19-way image classification set "terbisa-cls-v2" from GitHub (nirmalasz/isyara); label vocabulary: anda, apa, berhenti, bodoh, cantik, halo, hati hati, lelah, maaf, makan, mau, membaca, nama, sama sama, saya, siapa, sombong, takut, terima kasih.

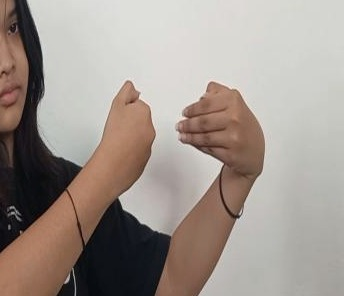
Label: lelah

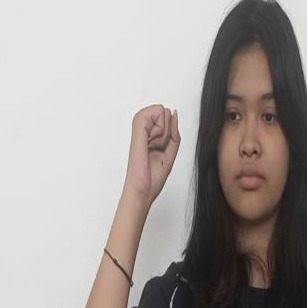
Label: bodoh

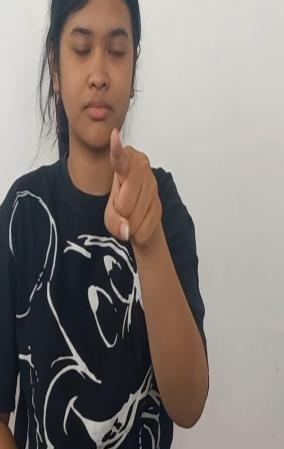
Label: anda

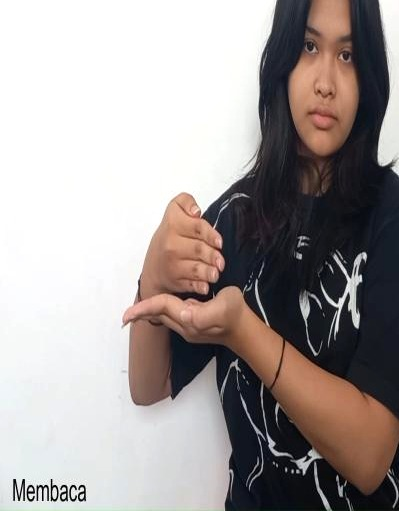
Label: membaca

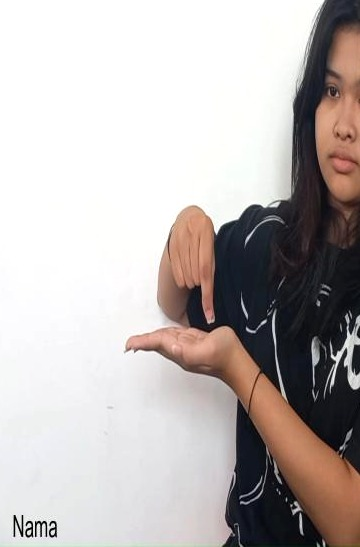
Label: nama

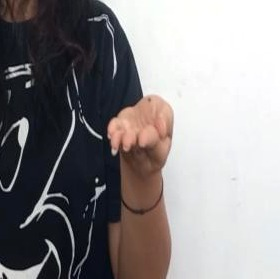
Label: terima kasih
